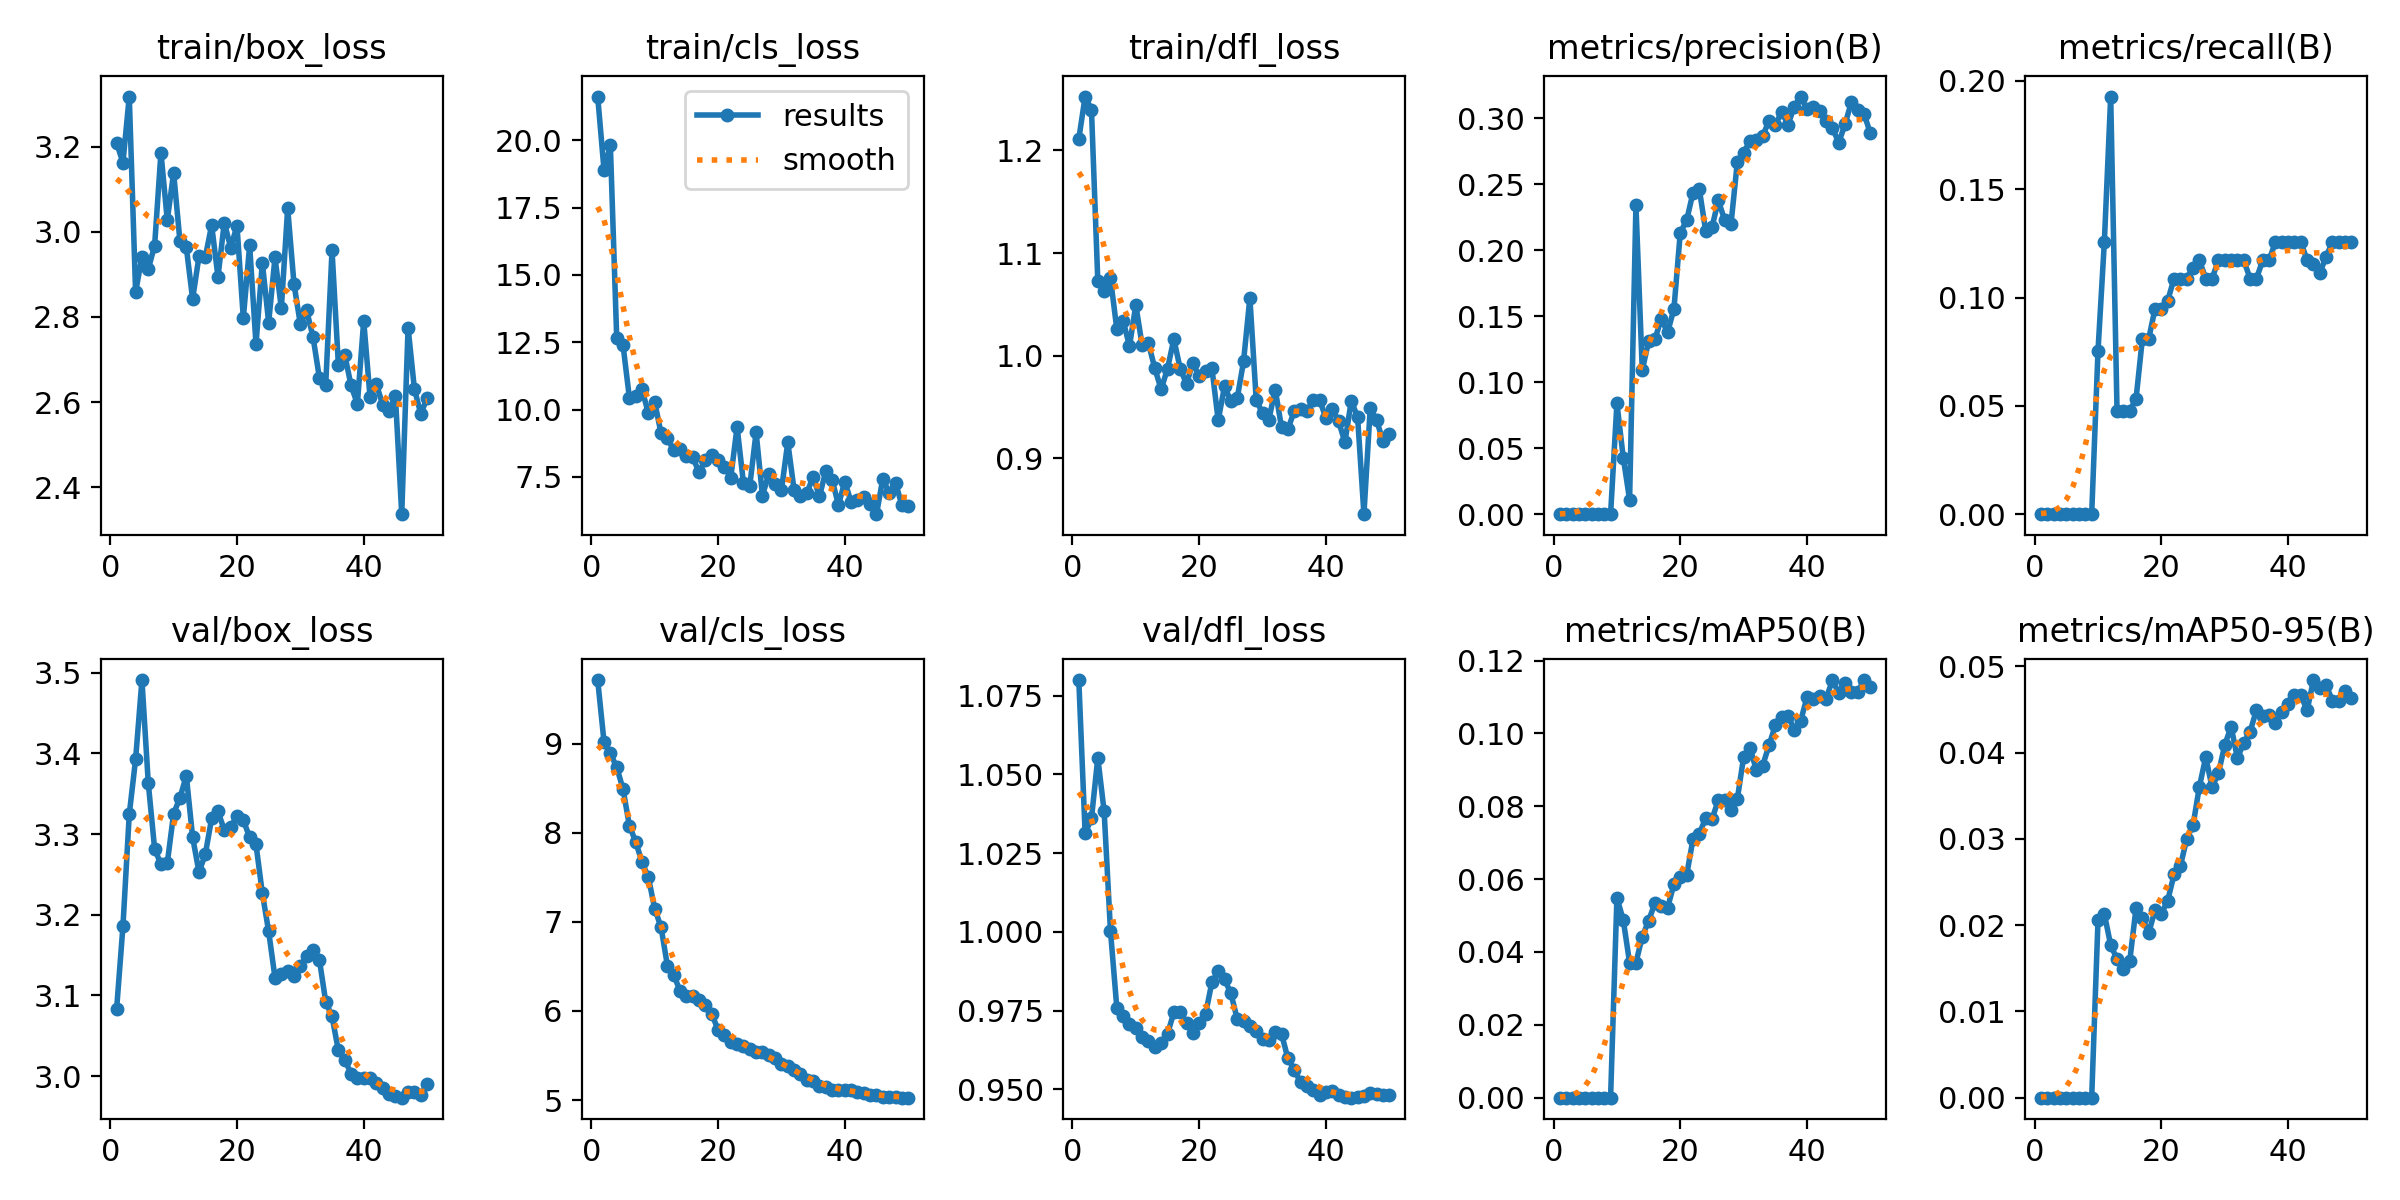

The table this chart was drawn from, first rows:
epoch, time, train/box_loss, train/cls_loss, train/dfl_loss, metrics/precision(B), metrics/recall(B), metrics/mAP50(B), metrics/mAP50-95(B), val/box_loss, val/cls_loss, val/dfl_loss, lr/pg0, lr/pg1, lr/pg2
1, 29.7, 3.209, 21.62, 1.211, 0, 0, 0, 0, 3.083, 9.717, 1.08, 2.224e-05, 2.224e-05, 2.224e-05
2, 52.49, 3.162, 18.89, 1.253, 0, 0, 0, 0, 3.185, 9.021, 1.031, 4.63243e-05, 4.63243e-05, 4.63243e-05
3, 75.55, 3.317, 19.81, 1.24, 0, 0, 0, 0, 3.325, 8.892, 1.036, 6.94177e-05, 6.94177e-05, 6.94177e-05
4, 98.09, 2.858, 12.67, 1.073, 0, 0, 0, 0, 3.393, 8.74, 1.055, 9.15204e-05, 9.15204e-05, 9.15204e-05
5, 118.9, 2.941, 12.39, 1.063, 0, 0, 0, 0, 3.491, 8.491, 1.038, 0.0001126, 0.0001126, 0.0001126
6, 141.7, 2.912, 10.44, 1.075, 0, 0, 0, 0, 3.363, 8.081, 1, 0.0001328, 0.0001328, 0.0001328
7, 163.6, 2.967, 10.52, 1.026, 0, 0, 0, 0, 3.282, 7.9, 0.976, 0.0001519, 0.0001519, 0.0001519
8, 185.8, 3.186, 10.75, 1.034, 0, 0, 0, 0, 3.262, 7.669, 0.9735, 0.00017, 0.00017, 0.00017
9, 211.6, 3.027, 9.865, 1.009, 0, 0, 0, 0, 3.264, 7.5, 0.9708, 0.0001872, 0.0001872, 0.0001872
10, 235.5, 3.139, 10.28, 1.049, 0.08401, 0.07556, 0.05487, 0.02062, 3.325, 7.149, 0.9697, 0.0002033, 0.0002033, 0.0002033
11, 259.4, 2.977, 9.116, 1.01, 0.04287, 0.1257, 0.0488, 0.0213, 3.345, 6.939, 0.9666, 0.0002185, 0.0002185, 0.0002185
12, 281.9, 2.964, 8.932, 1.012, 0.01102, 0.1928, 0.03706, 0.01768, 3.372, 6.51, 0.9655, 0.0002175, 0.0002175, 0.0002175
13, 311.8, 2.842, 8.498, 0.9875, 0.2341, 0.04779, 0.03704, 0.01608, 3.296, 6.405, 0.9635, 0.0002119, 0.0002119, 0.0002119
14, 336.1, 2.942, 8.538, 0.9671, 0.1091, 0.04779, 0.04421, 0.01495, 3.253, 6.224, 0.9648, 0.0002064, 0.0002064, 0.0002064
15, 357.7, 2.94, 8.273, 0.9872, 0.131, 0.04779, 0.04855, 0.01582, 3.275, 6.165, 0.9676, 0.0002009, 0.0002009, 0.0002009
16, 380.2, 3.016, 8.229, 1.016, 0.1327, 0.0532, 0.05344, 0.02197, 3.32, 6.168, 0.9744, 0.0001954, 0.0001954, 0.0001954
17, 401.7, 2.894, 7.674, 0.9873, 0.1479, 0.08098, 0.05257, 0.02085, 3.328, 6.127, 0.9745, 0.0001899, 0.0001899, 0.0001899
18, 422.9, 3.021, 8.122, 0.9724, 0.1377, 0.08098, 0.05217, 0.01912, 3.305, 6.063, 0.9711, 0.0001844, 0.0001844, 0.0001844
19, 444.3, 2.963, 8.323, 0.9929, 0.1557, 0.09487, 0.0586, 0.02172, 3.309, 5.97, 0.9679, 0.0001789, 0.0001789, 0.0001789
20, 465.3, 3.014, 8.123, 0.9799, 0.2134, 0.09487, 0.06054, 0.02134, 3.322, 5.785, 0.971, 0.0001734, 0.0001734, 0.0001734
21, 486.9, 2.797, 7.886, 0.9852, 0.2226, 0.09862, 0.06104, 0.02286, 3.317, 5.734, 0.9738, 0.0001679, 0.0001679, 0.0001679
22, 508.2, 2.968, 7.474, 0.9882, 0.2435, 0.1088, 0.07094, 0.02588, 3.296, 5.652, 0.984, 0.0001624, 0.0001624, 0.0001624
23, 530.2, 2.736, 9.36, 0.9369, 0.2464, 0.1088, 0.07246, 0.02686, 3.287, 5.627, 0.9875, 0.0001569, 0.0001569, 0.0001569
24, 551.6, 2.927, 7.277, 0.97, 0.215, 0.1088, 0.0767, 0.03, 3.227, 5.604, 0.985, 0.0001514, 0.0001514, 0.0001514
25, 572.8, 2.787, 7.169, 0.9554, 0.2174, 0.1139, 0.07638, 0.03161, 3.179, 5.571, 0.9805, 0.0001459, 0.0001459, 0.0001459
26, 595.8, 2.94, 9.157, 0.9583, 0.2377, 0.1172, 0.08173, 0.03607, 3.122, 5.54, 0.9724, 0.0001404, 0.0001404, 0.0001404
27, 618.1, 2.82, 6.806, 0.9943, 0.223, 0.1088, 0.08171, 0.03948, 3.126, 5.543, 0.9716, 0.0001349, 0.0001349, 0.0001349
28, 639.6, 3.055, 7.607, 1.056, 0.2197, 0.1088, 0.07895, 0.03599, 3.131, 5.5, 0.9701, 0.0001294, 0.0001294, 0.0001294
29, 661.9, 2.877, 7.246, 0.9566, 0.2667, 0.1172, 0.08197, 0.03761, 3.124, 5.472, 0.9687, 0.0001239, 0.0001239, 0.0001239
30, 684.3, 2.783, 7.016, 0.9438, 0.2738, 0.1172, 0.09355, 0.04087, 3.137, 5.401, 0.9662, 0.0001184, 0.0001184, 0.0001184
31, 705.1, 2.815, 8.791, 0.9376, 0.283, 0.1172, 0.09605, 0.04303, 3.149, 5.385, 0.9656, 0.0001129, 0.0001129, 0.0001129
32, 726.7, 2.753, 7.009, 0.9669, 0.2836, 0.1172, 0.08997, 0.03937, 3.156, 5.333, 0.9684, 0.0001074, 0.0001074, 0.0001074
33, 747.9, 2.658, 6.791, 0.93, 0.2863, 0.1172, 0.09117, 0.04113, 3.144, 5.293, 0.9676, 0.0001019, 0.0001019, 0.0001019
34, 768.8, 2.639, 6.912, 0.9281, 0.2983, 0.1088, 0.09673, 0.04242, 3.092, 5.23, 0.9598, 9.63548e-05, 9.63548e-05, 9.63548e-05
35, 791.5, 2.956, 7.496, 0.9459, 0.2948, 0.1088, 0.1022, 0.04495, 3.074, 5.216, 0.9563, 9.08504e-05, 9.08504e-05, 9.08504e-05
36, 813.8, 2.688, 6.778, 0.9475, 0.3051, 0.1172, 0.1046, 0.04423, 3.032, 5.162, 0.9522, 8.5346e-05, 8.5346e-05, 8.5346e-05
37, 835.5, 2.712, 7.723, 0.946, 0.2953, 0.1172, 0.1049, 0.04435, 3.021, 5.144, 0.951, 7.98416e-05, 7.98416e-05, 7.98416e-05
38, 857.6, 2.639, 7.387, 0.9567, 0.3089, 0.1257, 0.1009, 0.04349, 3.003, 5.112, 0.9498, 7.43372e-05, 7.43372e-05, 7.43372e-05
39, 879.1, 2.596, 6.461, 0.9571, 0.3165, 0.1257, 0.1035, 0.04467, 2.997, 5.108, 0.9484, 6.88328e-05, 6.88328e-05, 6.88328e-05
40, 900, 2.791, 7.329, 0.9389, 0.307, 0.1257, 0.1099, 0.04562, 2.998, 5.109, 0.9492, 6.33284e-05, 6.33284e-05, 6.33284e-05
41, 929.9, 2.612, 6.562, 0.9484, 0.3087, 0.1257, 0.1094, 0.04673, 2.998, 5.109, 0.9496, 5.7824e-05, 5.7824e-05, 5.7824e-05
42, 951.3, 2.642, 6.646, 0.9359, 0.3053, 0.1257, 0.1102, 0.04664, 2.992, 5.093, 0.9484, 5.23196e-05, 5.23196e-05, 5.23196e-05
43, 973.4, 2.594, 6.761, 0.9155, 0.2978, 0.1172, 0.1095, 0.04492, 2.985, 5.084, 0.9476, 4.68152e-05, 4.68152e-05, 4.68152e-05
44, 994.3, 2.578, 6.484, 0.9558, 0.2929, 0.1153, 0.1145, 0.04842, 2.978, 5.059, 0.9474, 4.13108e-05, 4.13108e-05, 4.13108e-05
45, 1016, 2.615, 6.118, 0.9402, 0.2815, 0.1113, 0.1112, 0.04753, 2.975, 5.055, 0.9476, 3.58064e-05, 3.58064e-05, 3.58064e-05
46, 1038, 2.337, 7.442, 0.8454, 0.2955, 0.1189, 0.1139, 0.04784, 2.973, 5.035, 0.9481, 3.0302e-05, 3.0302e-05, 3.0302e-05
47, 1059, 2.775, 6.908, 0.9494, 0.3123, 0.1257, 0.1115, 0.046, 2.981, 5.036, 0.9489, 2.47976e-05, 2.47976e-05, 2.47976e-05
48, 1081, 2.631, 7.279, 0.9368, 0.3063, 0.1257, 0.1113, 0.04597, 2.98, 5.036, 0.9487, 1.92932e-05, 1.92932e-05, 1.92932e-05
49, 1103, 2.573, 6.464, 0.917, 0.3035, 0.1257, 0.1147, 0.04713, 2.977, 5.028, 0.9482, 1.37888e-05, 1.37888e-05, 1.37888e-05
50, 1126, 2.609, 6.413, 0.9236, 0.2885, 0.1257, 0.1128, 0.0463, 2.99, 5.026, 0.9484, 8.2844e-06, 8.2844e-06, 8.2844e-06
